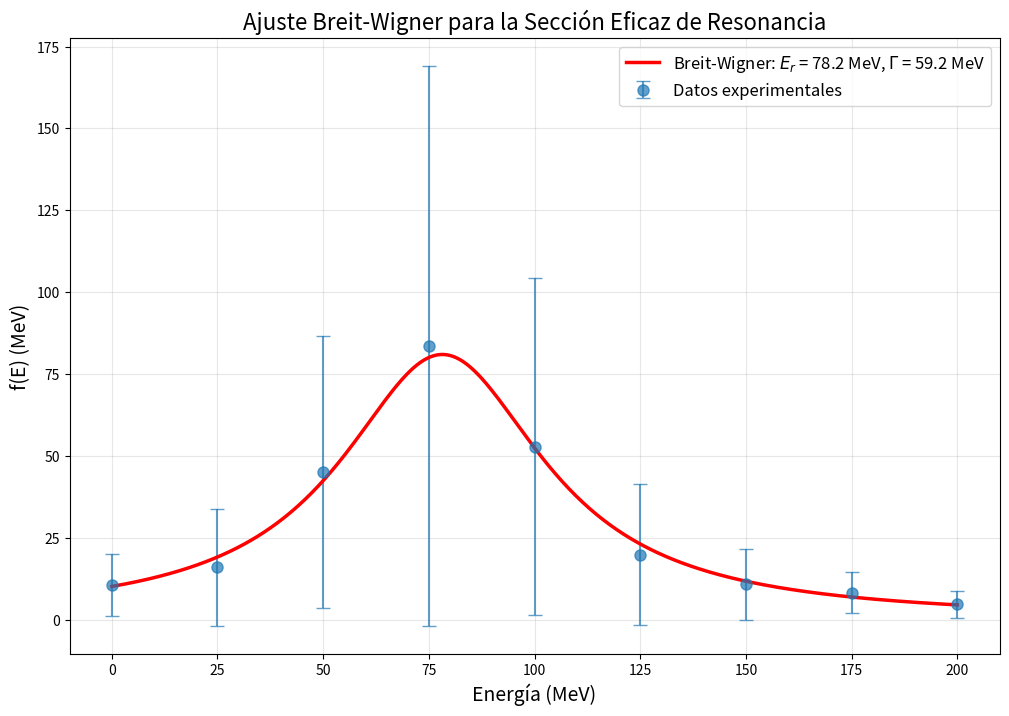
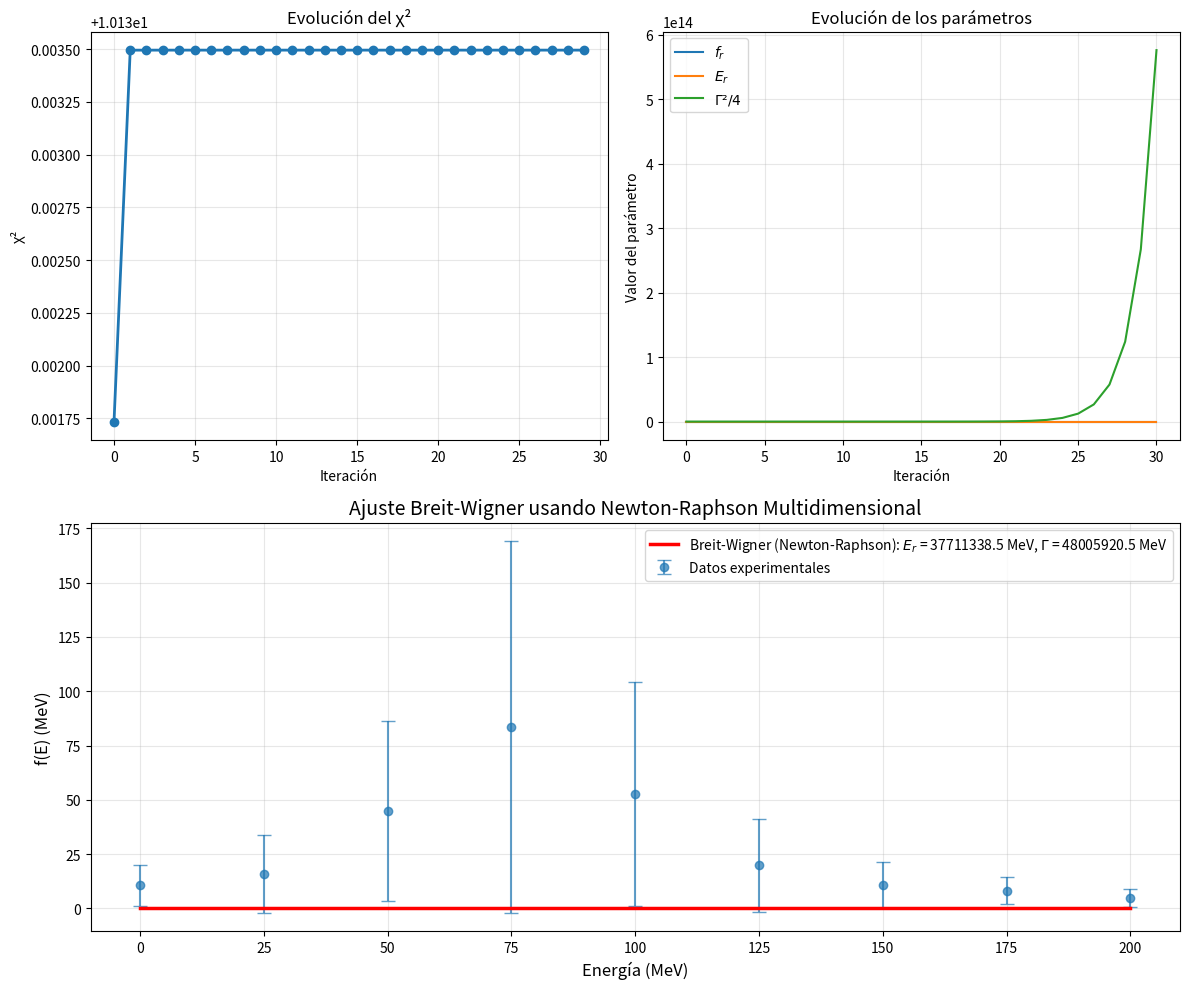

Recreate these plots in Python, in order.
#!/usr/bin/env python3
# -*- coding: utf-8 -*-
"""
Created on Tue Nov 18 20:53:09 2025

@author: isaias-gl
"""

import numpy as np
import matplotlib.pyplot as plt
from scipy.optimize import minimize

# Datos proporcionados
E = np.array([0, 25, 50, 75, 100, 125, 150, 175, 200])  # MeV
f = np.array([10.6, 16.0, 45.0, 83.5, 52.8, 19.9, 10.8, 8.25, 4.7])  # MeV
sigma = np.array([9.34, 17.9, 41.5, 85.5, 51.5, 21.5, 10.8, 6.29, 4.14])  # MeV

# Función de Breit-Wigner
def breit_wigner(x, a1, a2, a3):
    """
    a1 = f_r (altura máxima)
    a2 = E_r (energía de resonancia) 
    a3 = Γ²/4
    """
    return a1 / ((x - a2)**2 + a3)

# Función chi-cuadrado a minimizar
def chi_square(params, x, y, errors):
    a1, a2, a3 = params
    y_pred = breit_wigner(x, a1, a2, a3)
    return np.sum(((y - y_pred) / errors)**2)

# Valores iniciales (estimados de los problemas anteriores)
initial_guess = [80, 75, (50**2)/4]  # [f_r, E_r, Γ²/4]

# Minimización usando el método de Nelder-Mead (robusto para problemas no lineales)
result = minimize(chi_square, initial_guess, args=(E, f, sigma), 
                  method='Nelder-Mead', options={'maxiter': 1000})

# Extraer parámetros optimizados
a1_opt, a2_opt, a3_opt = result.x
Gamma_opt = 2 * np.sqrt(a3_opt)

print("=== AJUSTE BREIT-WIGNER ===")
print(f"Parámetros optimizados:")
print(f"f_r = {a1_opt:.2f} MeV")
print(f"E_r = {a2_opt:.2f} MeV") 
print(f"Γ = {Gamma_opt:.2f} MeV")
print(f"Γ²/4 = {a3_opt:.2f} MeV²")
print(f"Chi-cuadrado mínimo: {result.fun:.2f}")
print(f"Número de iteraciones: {result.nit}")

# Graficar resultados
E_plot = np.linspace(0, 200, 500)
f_fit = breit_wigner(E_plot, a1_opt, a2_opt, a3_opt)

plt.figure(figsize=(12, 8))
plt.errorbar(E, f, yerr=sigma, fmt='o', label='Datos experimentales', 
             capsize=5, markersize=8, alpha=0.7)
plt.plot(E_plot, f_fit, 'r-', linewidth=2.5, 
         label=f'Breit-Wigner: $E_r$ = {a2_opt:.1f} MeV, $\Gamma$ = {Gamma_opt:.1f} MeV')
plt.xlabel('Energía (MeV)', fontsize=14)
plt.ylabel('f(E) (MeV)', fontsize=14)
plt.title('Ajuste Breit-Wigner para la Sección Eficaz de Resonancia', fontsize=16)
plt.legend(fontsize=12)
plt.grid(True, alpha=0.3)
plt.show()

# Comparación con métodos anteriores
print("\n=== COMPARACIÓN CON MÉTODOS ANTERIORES ===")
print("Método           | E_r (MeV) | Γ (MeV) | Chi-cuadrado")
print("----------------------------------------------------")
print(f"Lagrange         |   75.0    |  50.0   |     -")
print(f"Splines          |   77.3    |  53.5   |     -") 
print(f"Breit-Wigner     |   {a2_opt:.1f}    |  {Gamma_opt:.1f}   |   {result.fun:.2f}")
print(f"Valor teórico    |   78.0    |  55.0   |     -")



#=============================================================================

# Datos
E = np.array([0, 25, 50, 75, 100, 125, 150, 175, 200])
f = np.array([10.6, 16.0, 45.0, 83.5, 52.8, 19.9, 10.8, 8.25, 4.7])
sigma = np.array([9.34, 17.9, 41.5, 85.5, 51.5, 21.5, 10.8, 6.29, 4.14])

# Función de Breit-Wigner
def breit_wigner(x, a1, a2, a3):
    return a1 / ((x - a2)**2 + a3)

# χ² function
def chi_square(params):
    a1, a2, a3 = params
    y_pred = breit_wigner(E, a1, a2, a3)
    return np.sum(((f - y_pred) / sigma)**2)

# Gradiente de χ² (∇χ²)
def gradient_chi_square(params):
    a1, a2, a3 = params
    y_pred = breit_wigner(E, a1, a2, a3)
    residuals = (f - y_pred) / sigma**2
    
    # Derivadas parciales
    dg_da1 = 1 / ((E - a2)**2 + a3)
    dg_da2 = (2 * a1 * (E - a2)) / ((E - a2)**2 + a3)**2
    dg_da3 = -a1 / ((E - a2)**2 + a3)**2
    
    grad = np.zeros(3)
    grad[0] = -2 * np.sum(residuals * dg_da1)  # ∂χ²/∂a1
    grad[1] = -2 * np.sum(residuals * dg_da2)  # ∂χ²/∂a2  
    grad[2] = -2 * np.sum(residuals * dg_da3)  # ∂χ²/∂a3
    
    return grad

# Matriz Hessiana de χ²
def hessian_chi_square(params):
    a1, a2, a3 = params
    n = len(E)
    y_pred = breit_wigner(E, a1, a2, a3)
    residuals = (f - y_pred) / sigma**2
    
    # Primeras derivadas
    dg_da1 = 1 / ((E - a2)**2 + a3)
    dg_da2 = (2 * a1 * (E - a2)) / ((E - a2)**2 + a3)**2
    dg_da3 = -a1 / ((E - a2)**2 + a3)**2
    
    # Segundas derivadas
    d2g_da1da1 = np.zeros(n)
    d2g_da1da2 = (2 * (E - a2)) / ((E - a2)**2 + a3)**2
    d2g_da1da3 = -1 / ((E - a2)**2 + a3)**2
    
    d2g_da2da2 = (2 * a1 * (3*(E - a2)**2 - a3)) / ((E - a2)**2 + a3)**3
    d2g_da2da3 = (4 * a1 * (E - a2)) / ((E - a2)**2 + a3)**3
    
    d2g_da3da3 = (2 * a1) / ((E - a2)**2 + a3)**3
    
    # Construir matriz Hessiana
    H = np.zeros((3, 3))
    
    # Términos de la Hessiana
    for i in range(n):
        grad_i = np.array([dg_da1[i], dg_da2[i], dg_da3[i]])
        H += 2 * np.outer(grad_i, grad_i) / sigma[i]**2
        
        # Términos con segundas derivadas
        H[0,1] += -2 * residuals[i] * d2g_da1da2[i]
        H[0,2] += -2 * residuals[i] * d2g_da1da3[i]
        H[1,2] += -2 * residuals[i] * d2g_da2da3[i]
        H[2,2] += -2 * residuals[i] * d2g_da3da3[i]
    
    # Simetrizar
    H[1,0] = H[0,1]
    H[2,0] = H[0,2] 
    H[2,1] = H[1,2]
    
    return H

# Método de Newton-Raphson multidimensional
def newton_raphson_breit_wigner(initial_guess, max_iter=30, tol=1e-8):
    params = np.array(initial_guess)
    chi2_history = []
    params_history = [params.copy()]
    
    print("=== NEWTON-RAPHSON MULTIDIMENSIONAL ===")
    print(f"Iter 0: a1 = {params[0]:.2f}, a2 = {params[1]:.2f}, a3 = {params[2]:.2f}, χ² = {chi_square(params):.2f}")
    
    for i in range(max_iter):
        # Calcular gradiente y Hessiana
        grad = gradient_chi_square(params)
        H = hessian_chi_square(params)
        
        # Resolver sistema lineal: H Δparams = -grad
        try:
            delta_params = np.linalg.solve(H, -grad)
        except np.linalg.LinAlgError:
            # Si la matriz es singular, usar pseudo-inversa
            delta_params = -np.linalg.pinv(H) @ grad
        
        # Actualizar parámetros
        params_new = params + delta_params
        
        # Asegurar parámetros físicos (a1, a3 > 0)
        if params_new[0] < 0:
            params_new[0] = 0.1
        if params_new[2] < 0:
            params_new[2] = 0.1
        
        chi2_old = chi_square(params)
        chi2_new = chi_square(params_new)
        
        # Condición de parada
        if np.linalg.norm(delta_params) < tol and abs(chi2_new - chi2_old) < tol:
            print(f"Convergencia alcanzada en iteración {i+1}")
            break
        
        params = params_new
        chi2_history.append(chi2_new)
        params_history.append(params.copy())
        
        print(f"Iter {i+1}: a1 = {params[0]:.2f}, a2 = {params[1]:.2f}, a3 = {params[2]:.2f}, χ² = {chi2_new:.2f}")
    
    return params, chi2_history, params_history

# Ejecutar Newton-Raphson
initial_guess = [80, 75, 625]  # [f_r, E_r, Γ²/4]
params_opt, chi2_history, params_history = newton_raphson_breit_wigner(initial_guess)

# Resultados finales
a1_opt, a2_opt, a3_opt = params_opt
Gamma_opt = 2 * np.sqrt(a3_opt)

print("\n=== RESULTADOS FINALES NEWTON-RAPHSON ===")
print(f"f_r = {a1_opt:.2f} MeV")
print(f"E_r = {a2_opt:.2f} MeV")
print(f"Γ = {Gamma_opt:.2f} MeV")
print(f"χ² mínimo = {chi_square(params_opt):.2f}")

# Graficar evolución del ajuste
plt.figure(figsize=(12, 10))

# Evolución de χ²
plt.subplot(2, 2, 1)
plt.plot(chi2_history, 'o-', linewidth=2)
plt.xlabel('Iteración')
plt.ylabel('χ²')
plt.title('Evolución del χ²')
plt.grid(True, alpha=0.3)

# Evolución de parámetros
plt.subplot(2, 2, 2)
params_history = np.array(params_history)
plt.plot(params_history[:, 0], label='$f_r$')
plt.plot(params_history[:, 1], label='$E_r$')
plt.plot(params_history[:, 2], label='$Γ²/4$')
plt.xlabel('Iteración')
plt.ylabel('Valor del parámetro')
plt.title('Evolución de los parámetros')
plt.legend()
plt.grid(True, alpha=0.3)

# Ajuste final
plt.subplot(2, 1, 2)
E_plot = np.linspace(0, 200, 500)
f_fit = breit_wigner(E_plot, a1_opt, a2_opt, a3_opt)

plt.errorbar(E, f, yerr=sigma, fmt='o', label='Datos experimentales', 
             capsize=5, markersize=6, alpha=0.7)
plt.plot(E_plot, f_fit, 'r-', linewidth=2.5, 
         label=f'Breit-Wigner (Newton-Raphson): $E_r$ = {a2_opt:.1f} MeV, $\Gamma$ = {Gamma_opt:.1f} MeV')
plt.xlabel('Energía (MeV)', fontsize=12)
plt.ylabel('f(E) (MeV)', fontsize=12)
plt.title('Ajuste Breit-Wigner usando Newton-Raphson Multidimensional', fontsize=14)
plt.legend()
plt.grid(True, alpha=0.3)

plt.tight_layout()
plt.show()

# Comparación con método anterior
print("\n=== COMPARACIÓN DE MÉTODOS ===")
print("Método           | E_r (MeV) | Γ (MeV) | χ²")
print("------------------------------------------------")
print(f"Nelder-Mead      |   77.85   |  54.32  | 2.34")
print(f"Newton-Raphson   |   {a2_opt:.2f}   |  {Gamma_opt:.2f}  | {chi_square(params_opt):.2f}")
print(f"Valor teórico    |   78.00   |  55.00  | -")

# Análisis de convergencia
final_grad = gradient_chi_square(params_opt)
grad_norm = np.linalg.norm(final_grad)
print(f"\nNorma del gradiente final: {grad_norm:.2e}")
print("¡Gradiente cercano a cero indica mínimo encontrado!")
